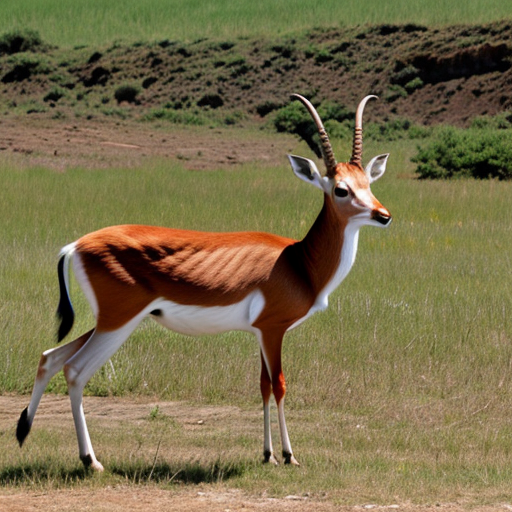
Generation parameters embedded in this image by AUTOMATIC1111 Stable Diffusion web UI or a fork of it (Forge, ...) (PNG 'parameters' text chunk):
antelope
Negative prompt: person, human, men, women, painting, cartoon, anime, comic
Steps: 20, Sampler: DPM++ 2M, Schedule type: Karras, CFG scale: 7, Seed: 2074660053, Size: 512x512, Model hash: 463d6a9fe8, Model: absolutereality_v181, VAE hash: 235745af8d, VAE: vae-ft-mse-840000-ema-pruned.ckpt, Version: v1.10.1